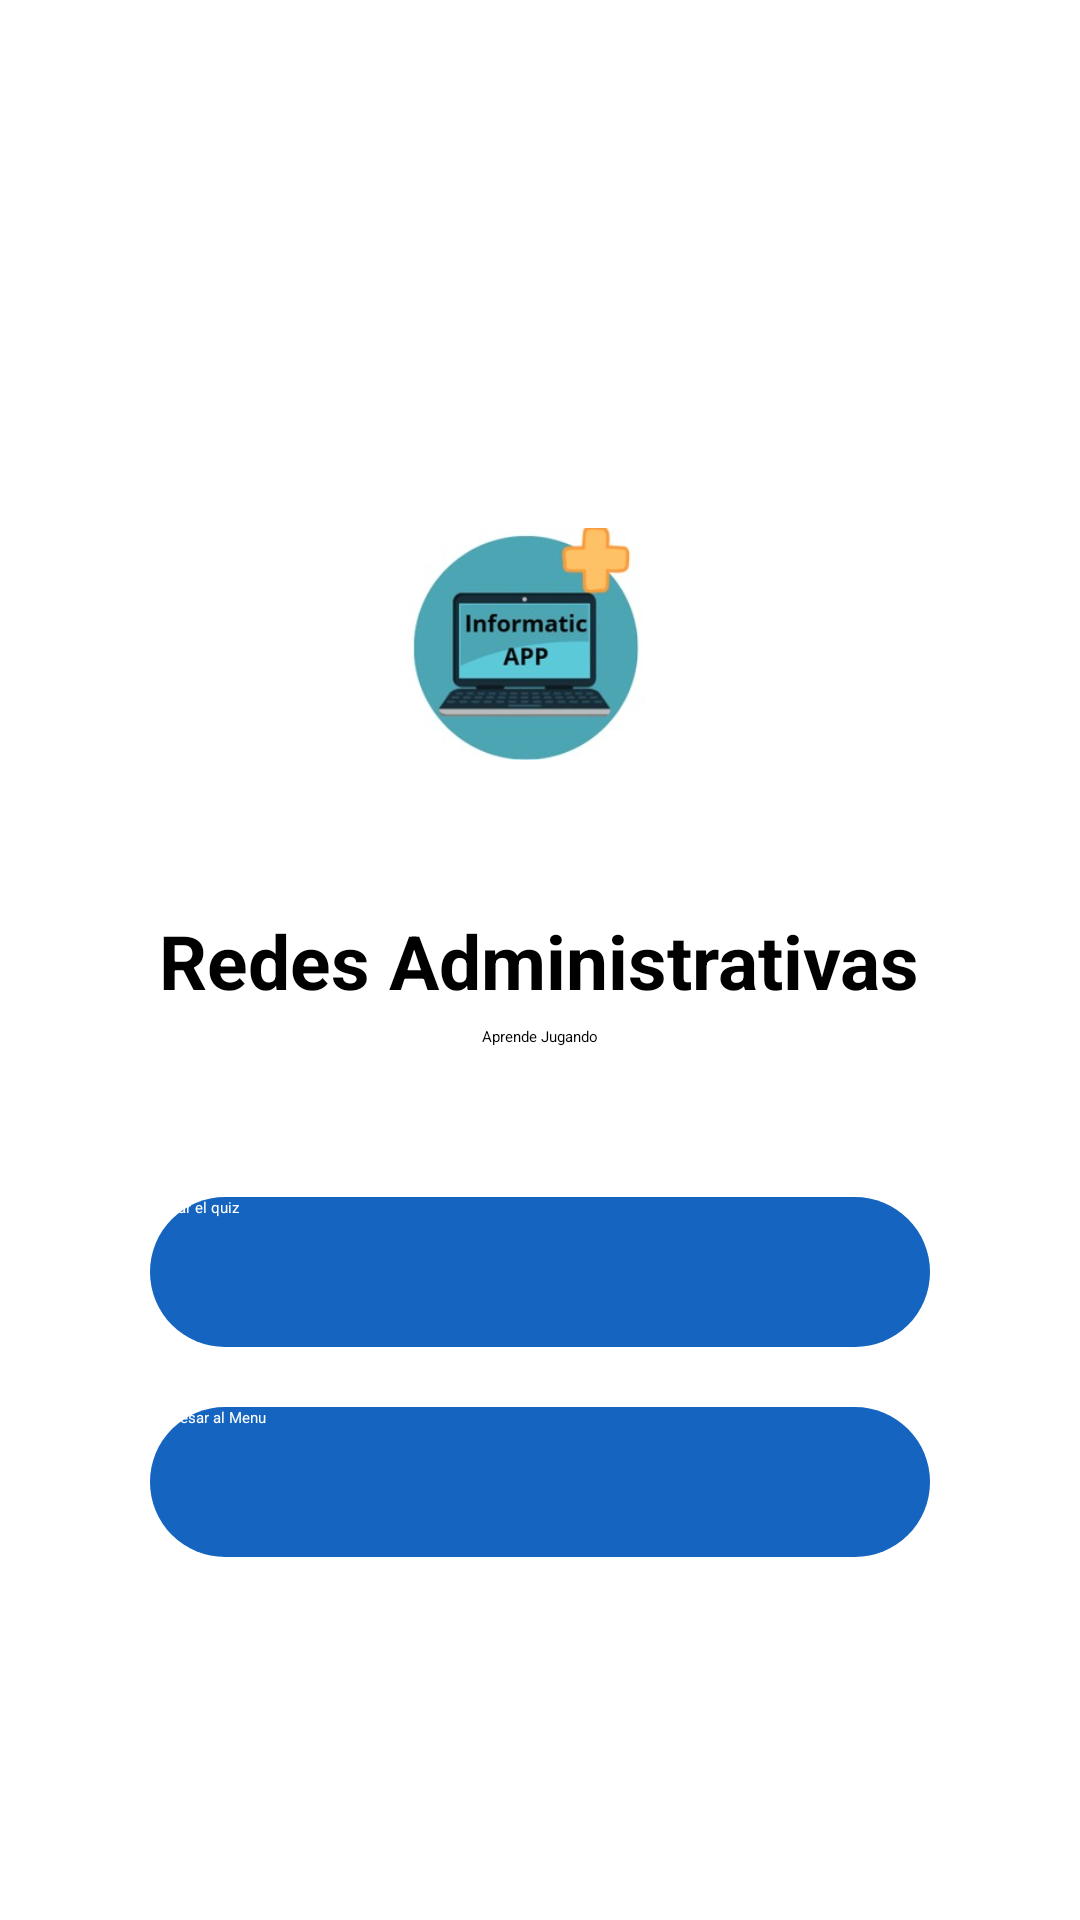

Reconstruct the res/layout file that produces this screen, plus the resources it refers to.
<!-- AndroidManifest.xml: application theme Theme.InformaticAPP -->
<!-- res/layout/activity_star2.xml -->
<?xml version="1.0" encoding="utf-8"?>
<RelativeLayout xmlns:android="http://schemas.android.com/apk/res/android"
    xmlns:app="http://schemas.android.com/apk/res-auto"
    xmlns:ads="http://schemas.android.com/apk/res-auto"
    xmlns:tools="http://schemas.android.com/tools"
    android:layout_width="match_parent"
    android:layout_height="match_parent"
    android:gravity="center"
    android:orientation="vertical"
    tools:context=".StarActivity2">

    <LinearLayout
        android:layout_marginTop="55dp"

        android:layout_width="match_parent"
        android:layout_height="match_parent"
        android:gravity="center"
        android:orientation="vertical">

        <ImageView
            android:layout_width="90dp"
            android:layout_height="wrap_content"
            android:adjustViewBounds="true"
            android:src="@drawable/logo"/>

        <TextView
            android:layout_width="wrap_content"
            android:layout_height="wrap_content"
            android:text="Redes Administrativas"
            android:textColor="#FF000000"
            android:textSize="25sp"
            android:layout_marginTop="50dp"
            android:textStyle="bold"/>

        <TextView
            android:layout_width="wrap_content"
            android:layout_height="wrap_content"
            android:text="Aprende Jugando"
            android:layout_marginTop="5dp"
            android:textColor="#FF000000"/>

        <androidx.appcompat.widget.AppCompatButton
            android:id="@+id/startQuizBtn"
            android:layout_width="match_parent"
            android:layout_height="50dp"
            android:layout_marginStart="50dp"
            android:layout_marginEnd="50dp"
            android:layout_marginTop="50dp"
            android:text="Iniciar el quiz"
            android:textColor="#FFFFFF"
            android:textAllCaps="false"
            android:background="@drawable/round_back_secondary_100"/>

        <androidx.appcompat.widget.AppCompatButton
            android:id="@+id/quitBtn"
            android:layout_width="match_parent"
            android:layout_height="50dp"
            android:layout_marginStart="50dp"
            android:layout_marginEnd="50dp"
            android:layout_marginTop="20dp"
            android:text="Regresar al Menu"
            android:textColor="#FFFFFF"
            android:textAllCaps="false"
            android:background="@drawable/round_back_secondary_100"/>

    </LinearLayout>

    

</RelativeLayout>
<!-- resources referenced by this layout -->
<resources>
  <!-- drawable logo: png bitmap (drawable, 11027 bytes) -->
  <!-- drawable round_back_secondary_100 (drawable) -->
  <?xml version="1.0" encoding="utf-8"?>
  <shape xmlns:android="http://schemas.android.com/apk/res/android"
      android:shape="rectangle">
  
      <solid android:color="#1565C0"/>
      <corners android:radius="100dp"/>
  </shape>
  <style name="Theme.InformaticAPP" parent="Base.Theme.InformaticAPP">
          
          <item name="android:navigationBarColor">@android:color/transparent</item>
          <item name="android:statusBarColor">@android:color/transparent</item>
          <item name="android:windowLightStatusBar">?attr/isLightTheme</item>
      </style>
  <style name="Base.Theme.InformaticAPP" parent="Theme.Material3.DayNight.NoActionBar">
          
          
      </style>
</resources>
